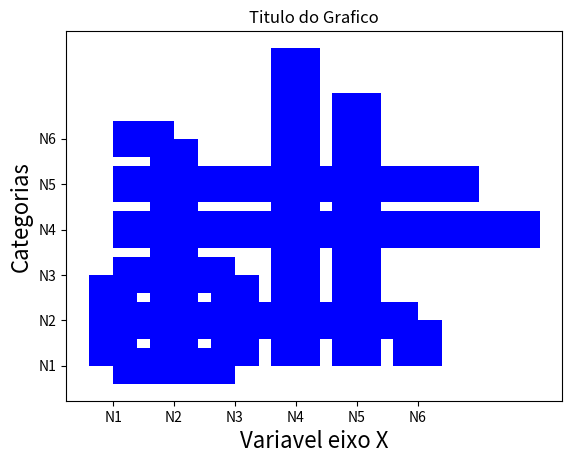

The script that saved this image: (Note: this script raises an exception after producing the figure.)
import matplotlib.pyplot as plt
import seaborn as sns
import numpy as np

# Dados 
y = [2, 5, 2, 7, 6, 1]
x = ['N1', 'N2', 'N3', 'N4', 'N5', 'N6']

# Grafico de barras horizontais usando Matplotlib
plt.barh(x, y, color='b')
plt.xlabel('Variavel eixo X', size = 16)
plt.ylabel('Categorias', size = 16)
plt.title('Titulo do Grafico')
plt.show()

# Grafico de barras verticais
plt.bar(x, y, color='b')
plt.show()


# Grafico de barras horizontais usando Matplotlib
plt.bar(x, y, color='b')
plt.xlabel('Variavel eixo X', size = 16)
plt.ylabel('Categorias', size = 16)
plt.title('Titulo do Grafico')
plt.show()

# Grafico de barras horizontais usando Seaborn
sns.barplot(x, y)
plt.xlabel('Variavel eixo X', size = 16)
plt.ylabel('Categorias', size = 16)
plt.title('Titulo do Grafico')
plt.show()

# Grafico de Setores utilizando Matplotlib
plt.pie(y, labels=x, radius = 1.5)
plt.show()

# Variaveis de teste
z = [6, 8, 3, 1, 9]
w = [1, 2, 3, 4, 5]
s = ['seg', 'ter', 'qua', 'qui', 'sex']

# Grafico de linhas utilizando Matplotlib
plt.plot(w, z)
plt.xlabel('Eixo x', size = 16)
plt.ylabel('Eixo y', size = 16)
plt.show()


# Grafico de linhas utilizando Matplotlib
plt.plot(s, z)
plt.xlabel('Eixo x', size = 16)
plt.ylabel('Eixo y', size = 16)
plt.show()


# Grafico de pontos utilizando Matplotlib
plt.plot(w, z, '*')
plt.xlabel('Eixo x', size = 16)
plt.ylabel('Eixo y', size = 16)
plt.show()


# Grafico de linha com pontos utilizando Matplotlib
plt.plot(s, z, 'o-')
plt.xlabel('Eixo x', size = 16)
plt.ylabel('Eixo y', size = 16)
plt.show()


# Gerando numeros aleatorios
x = np.random.randn(1000)

x


# Histograma usando Matplotlib
plt.hist(x, bins=15, color='g')
plt.xlabel('Eixo X', size = 16)
plt.ylabel('Eixo Y', size = 16)
plt.title('Grafico Histograma')
plt.show()

